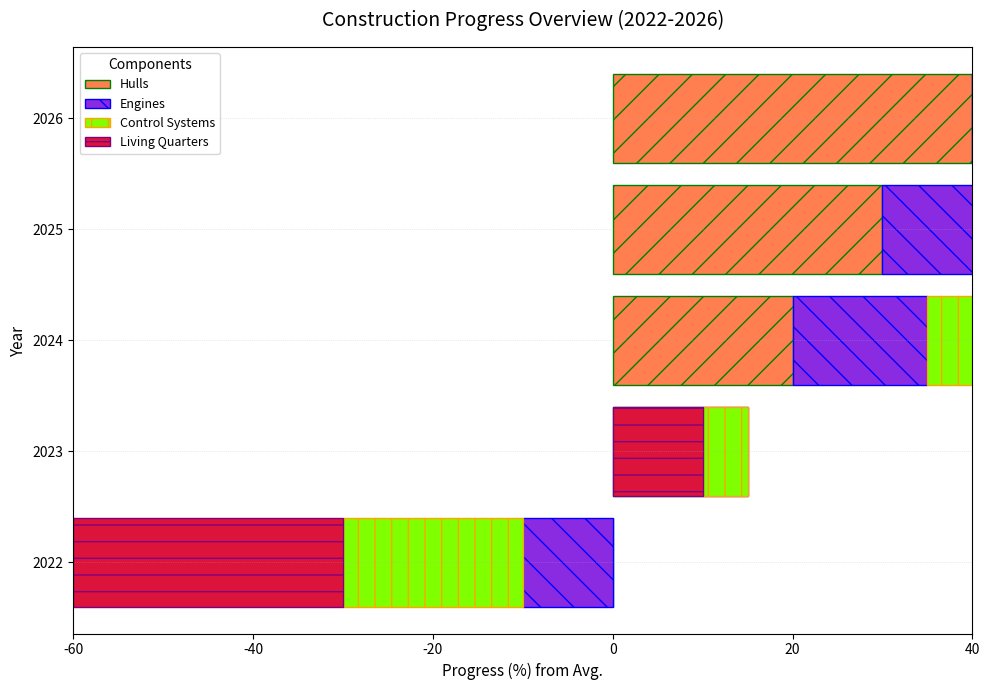

This figure's Python source:
import matplotlib.pyplot as plt
import numpy as np

years = ['2022', '2023', '2024', '2025', '2026']
hull_progress = np.array([60, 70, 80, 90, 100]) - 60
engine_progress = np.array([50, 65, 75, 85, 95]) - 60
control_systems_progress = np.array([40, 55, 70, 85, 95]) - 60
living_quarters_progress = np.array([30, 50, 65, 80, 90]) - 60

fig, ax = plt.subplots(figsize=(10, 7))

# Changed colors for stylistic variation
colors = ['#FF7F50', '#8A2BE2', '#7FFF00', '#DC143C']

# Randomly altered bar elements with different line styles and fill patterns
ax.barh(years, hull_progress, label='Hulls', color=colors[0], left=0, edgecolor='green', hatch='/')
ax.barh(years, engine_progress, label='Engines', color=colors[1], left=hull_progress, edgecolor='blue', hatch='\\')
ax.barh(years, control_systems_progress, label='Control Systems', color=colors[2], left=hull_progress + engine_progress, edgecolor='orange', hatch='|')
ax.barh(years, living_quarters_progress, label='Living Quarters', color=colors[3], left=hull_progress + engine_progress + control_systems_progress, edgecolor='purple', hatch='-')

# Altered title and label styles
ax.set_title('Construction Progress Overview (2022-2026)', fontsize=14, fontweight='light', pad=15)
ax.set_xlabel('Progress (%) from Avg.', fontsize=11)
ax.set_ylabel('Year', fontsize=11)

# Modified legend position and style for variety
ax.legend(title='Components', loc='upper left', fontsize=9, fancybox=True)

# Adjusted grid styles
ax.grid(axis='y', linestyle=':', linewidth=0.5, alpha=0.5)

ax.set_xlim(-60, 40)
plt.tight_layout()
plt.show()
